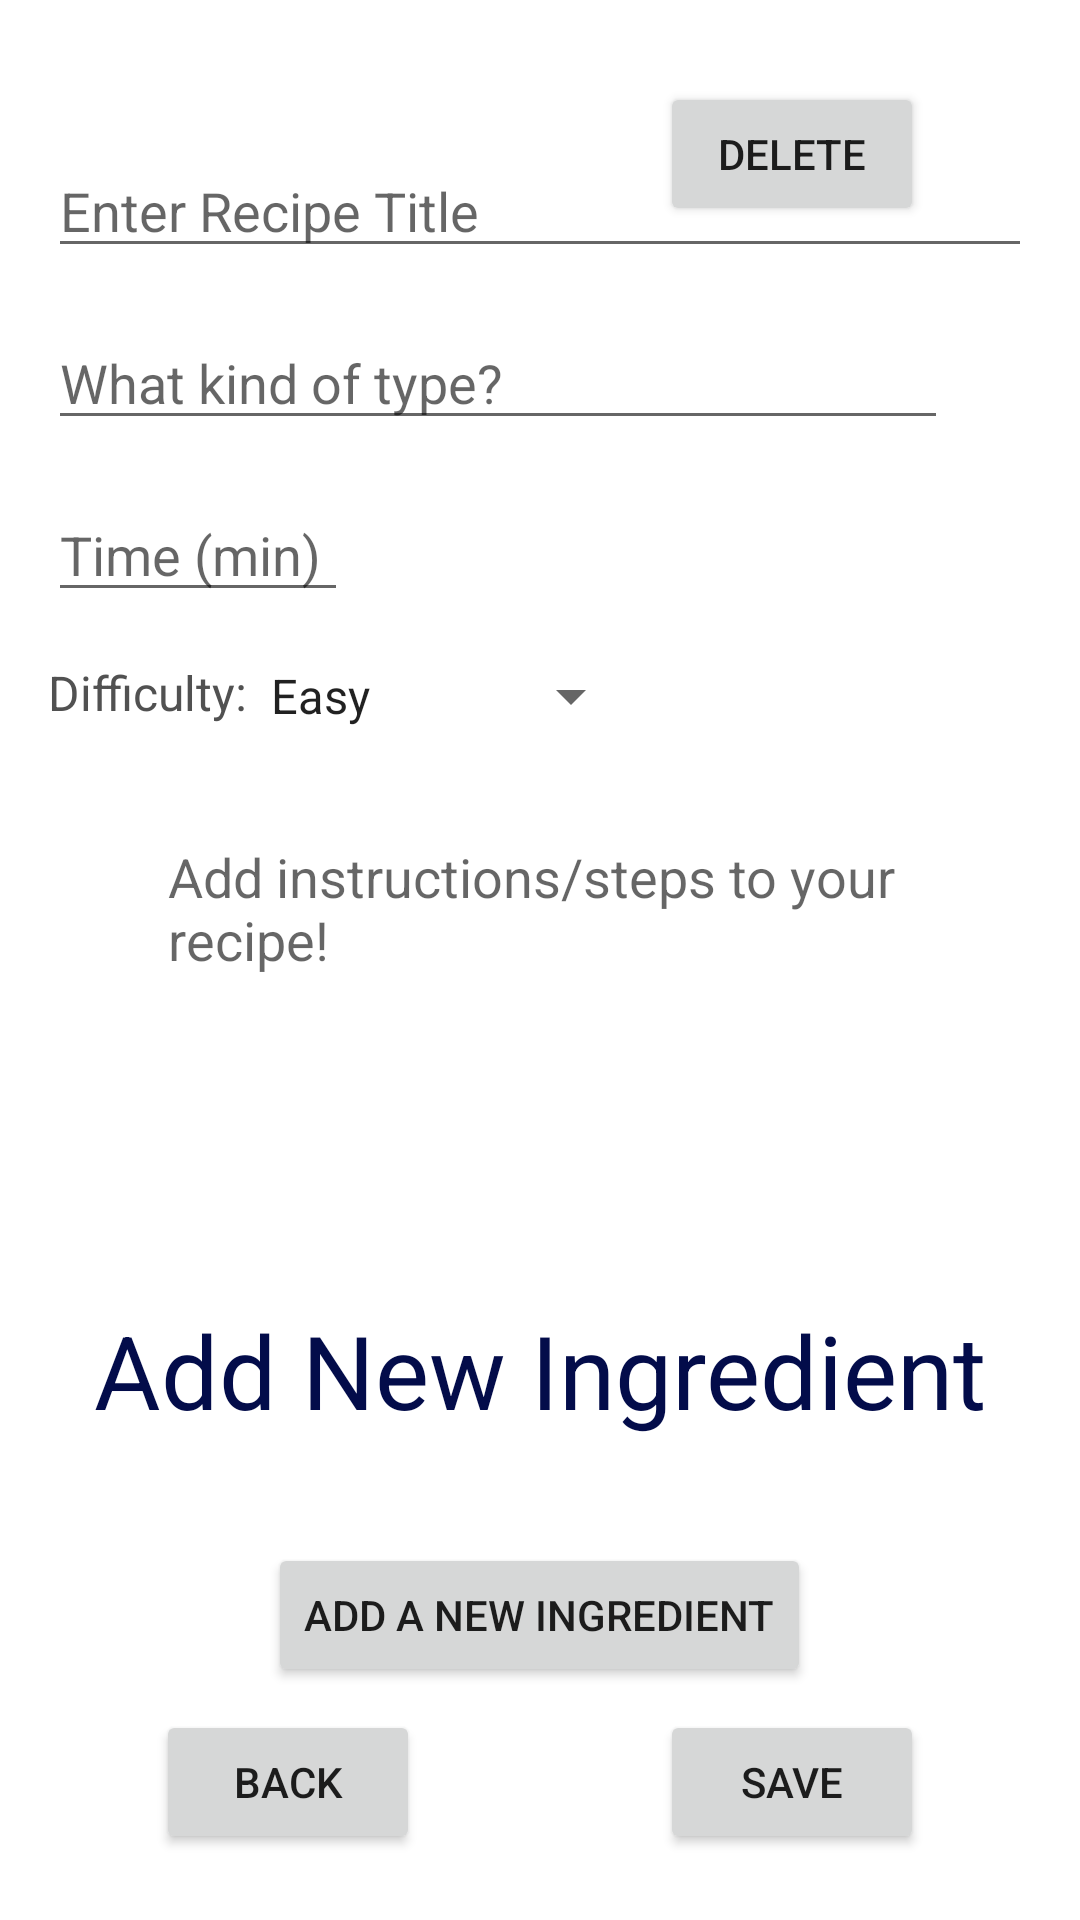

This screen was rendered from an Android layout file. Write that file and the resources it references.
<!-- AndroidManifest.xml: application theme Theme.SimpliCook -->
<!-- res/layout/activity_add_recipe_page.xml -->
<RelativeLayout
    xmlns:android="http://schemas.android.com/apk/res/android"
    android:layout_width="match_parent"
    android:layout_height="match_parent"
    android:padding="16dp">


    
    <EditText
        android:id="@+id/editRecipeName"
        android:layout_width="600dp"
        android:layout_height="wrap_content"
        android:layout_marginTop="32dp"
        android:ems="10"
        android:hint="@string/recipe_name"
        android:inputType="textPersonName" />

    
    <EditText
        android:id="@+id/editType"
        android:layout_width="300dp"
        android:layout_height="wrap_content"
        android:layout_below="@+id/editRecipeName"

        android:layout_marginTop="16dp"
        android:ems="10"
        android:gravity="start|top"
        android:hint="@string/recipe_type"
        android:inputType="textMultiLine" />
    <EditText
        android:id="@+id/preparationTime"
        android:layout_width="100dp"
        android:layout_height="wrap_content"
        android:layout_below="@+id/editType"
        android:layout_marginTop="16dp"
        android:ems="10"
        android:gravity="start|top"
        android:hint="Time (min)"
        android:inputType="number"
        android:maxLength="3"
        />

    <TextView
        android:id="@+id/textViewDifficulty"
        android:layout_width="wrap_content"
        android:layout_height="wrap_content"
        android:layout_below="@+id/preparationTime"
        android:layout_marginTop="16dp"
        android:text="Difficulty:"
        android:textColor="#515151"
        android:gravity="start|top"
        android:textSize="16sp" />
    
    <Spinner
        android:id="@+id/difficultyLevel"
        android:layout_width="wrap_content"
        android:layout_height="wrap_content"
        android:layout_toEndOf="@+id/textViewDifficulty"
        android:layout_below="@+id/preparationTime"
        android:layout_marginTop="16dp"
        android:ems="10"
        android:gravity="start|top"
        android:entries="@array/recipe_difficulty"
        />

    
    <EditText
        android:id="@+id/editRecipeDescription"
        android:layout_width="match_parent"
        android:layout_height="150dp"
        android:layout_below="@+id/difficultyLevel"
        android:layout_marginTop="16dp"
        android:layout_marginStart="20dp"
        android:layout_marginEnd="20dp"
        android:background="@color/white"
        android:gravity="start"
        android:hint="@string/recipe_description"
        android:paddingHorizontal="20dp"
        android:paddingVertical="20dp" />

    <TextView
        android:id="@+id/textView2"
        android:layout_width="match_parent"
        android:layout_height="wrap_content"
        android:layout_below="@+id/editRecipeDescription"
        android:layout_marginTop="24dp"
        android:text="Add New Ingredient"
        android:textAlignment="center"
        android:textColor="#030C4A"
        android:textColorLink="#DF1010"
        android:textSize="34sp" />


    <LinearLayout
        android:id="@+id/ingredients_container"
        android:layout_width="match_parent"
        android:layout_height="wrap_content"
        android:layout_below="@+id/textView2"
        android:layout_marginTop="3dp"
        android:orientation="vertical"
        android:padding="16dp">
    </LinearLayout>

    <Button
        android:id="@+id/addIngredientButton"
        android:layout_centerInParent="true"
        android:layout_width="wrap_content"
        android:layout_height="wrap_content"
        android:layout_below="@+id/ingredients_container"
        android:layout_marginStart="10dp"
        android:layout_marginLeft="@dimen/dp_20"
        android:layout_marginEnd="50dp"
        android:layout_marginBottom="20dp"
        android:text="Add A New Ingredient" />
    
    <LinearLayout
        android:layout_width="match_parent"
        android:layout_height="wrap_content"
        android:layout_marginTop="16dp"
        android:orientation="vertical"
        android:padding="16dp"/>

    <RelativeLayout
        android:layout_width="match_parent"
        android:layout_height="match_parent"
        android:layout_marginTop="-5dp">
        
        <Button
            android:id="@+id/cancelAddRecipeButton"
            android:layout_width="wrap_content"
            android:layout_height="wrap_content"
            android:layout_alignParentLeft="true"
            android:layout_alignParentBottom="true"
            android:layout_marginLeft="36dp"
            android:layout_marginBottom="6dp"
            android:text="@string/back_button" />

        
        <Button
            android:id="@+id/submitRecipeButton"
            android:layout_width="wrap_content"
            android:layout_height="wrap_content"
            android:layout_alignParentRight="true"
            android:layout_alignParentBottom="true"
            android:layout_marginRight="36dp"
            android:layout_marginBottom="6dp"
            android:insetBottom="6dp"
            android:text="@string/save_button"
            android:onClick="buttonSaveOnClick"/>

        
        <Button
            android:id="@+id/buttonDelete"
            android:layout_width="wrap_content"
            android:layout_height="wrap_content"
            android:layout_alignParentRight="true"
            android:layout_marginTop="16dp"
            android:layout_marginRight="36dp"
            android:layout_marginBottom="6dp"
            android:text="Delete" />

    </RelativeLayout>

</RelativeLayout>
<!-- resources referenced by this layout -->
<resources>
  <string-array name="recipe_difficulty">
          <item>Easy</item>
          <item>Moderate</item>
          <item>Hard</item>
      </string-array>
  <dimen name="dp_20">20dp</dimen>
  <string name="back_button">Back</string>
  <string name="recipe_description">Add instructions/steps to your recipe!</string>
  <string name="recipe_name">Enter Recipe Title</string>
  <string name="recipe_type">What kind of type?</string>
  <string name="save_button">Save</string>
  <style name="Theme.SimpliCook" parent="Theme.MaterialComponents.DayNight.DarkActionBar">
          
          <item name="colorPrimary">@color/purple_500</item>
          <item name="colorPrimaryVariant">@color/purple_700</item>
          <item name="colorOnPrimary">@color/white</item>
          
          <item name="colorSecondary">@color/teal_200</item>
          <item name="colorSecondaryVariant">@color/teal_700</item>
          <item name="colorOnSecondary">@color/black</item>
          
          <item name="android:statusBarColor">?attr/colorPrimaryVariant</item>
          
      </style>
  <!-- not gathered from this repository: default colours our renderer supplied (Android Studio template values) -->
  <color name="purple_500">#FF6200EE</color>
  <color name="purple_700">#FF3700B3</color>
  <color name="teal_200">#FF03DAC5</color>
  <color name="teal_700">#FF018786</color>
  <color name="black">#FF000000</color>
  <color name="white">#FFFFFFFF</color>
</resources>
